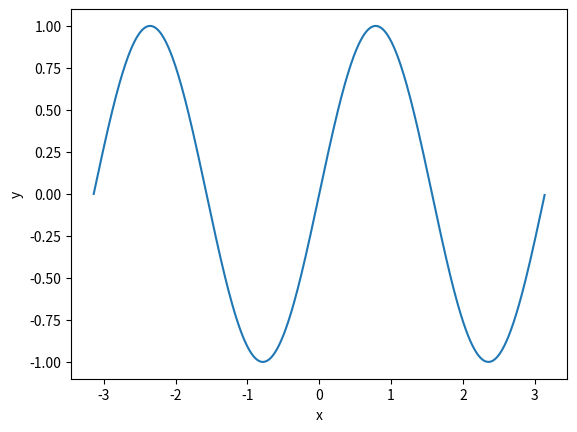

The matplotlib source for this figure:
import numpy as np
import matplotlib.pyplot as plt
import pandas as pd
f=2#frequency sine wave
A=1#Amplitude of sine wave
x=np.arange(-np.pi, np.pi, 0.01)
y=A*np.sin(f*x)
fig=plt.figure()
plt.plot(x, y)
plt.xlabel('x')
plt.ylabel('y')
plt.show()
